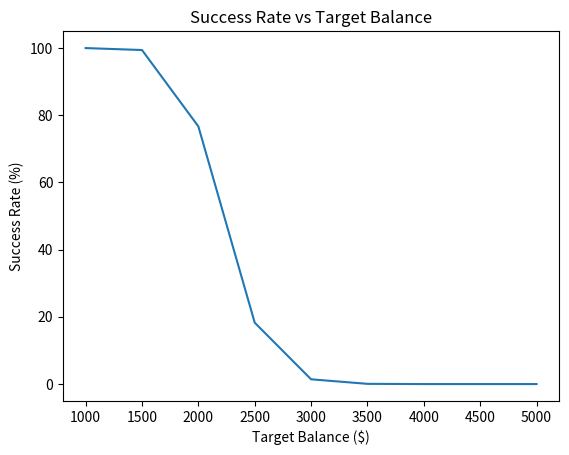
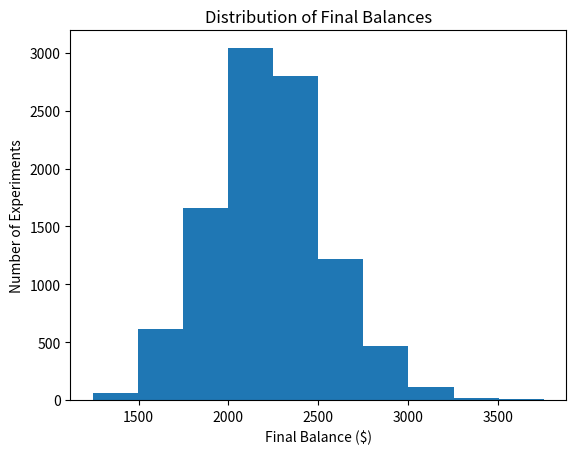

Write the Python code that produced these figures, in order.
import random
import matplotlib.pyplot as plt
import statistics
results=[]
success_rates=[]
for experiment in range(10000):
    balance=1000
    wins=0
    losses=0
    for trade in range(100):
        x=random.random()
        if x<0.60:
            wins+=1
            balance*=1.02
        else:
            losses+=1 
            balance*=0.99 
    results.append(balance)
thresholds = [1000, 1500, 2000, 2500, 3000, 3500, 4000, 4500, 5000]    
def count_successes(results,threshold):
    successful = 0
    for result in results:
        if result>=threshold:
            successful+=1
    return successful
for threshold in thresholds:
    successful=count_successes(results,threshold)
    success_rate=(successful / 10000)*100
    success_rates.append(success_rate)
print("Target($)    Success Rate")
for threshold, rate in zip(thresholds, success_rates):
    print(threshold,'       ',rate)
average_balance=sum(results)/len(results)   #To calculate the average.
below_start = 0
#Probability of finishing below the initial balance.
for result in results:
    if result<1000:
        below_start+=1
# Line Graph Section
print("Loading... Graph")
print(thresholds)
print(success_rates)
plt.plot(thresholds,success_rates)
plt.xlabel("Target Balance ($)")
plt.ylabel("Success Rate (%)")
plt.title("Success Rate vs Target Balance")
plt.show()
#Histogram Section
plt.hist(results)
plt.xlabel("Final Balance ($)")
plt.ylabel("Number of Experiments")
plt.title("Distribution of Final Balances")
plt.show()
print()
print(len(results))
print("Wins: ",wins)
print("Losses: ",losses)
print("Final balance: ",balance)
print("Average final balance:", average_balance)
#To know the maximum and minimum final balance observed.
print("Lowest final balance observed: ",min(results))
print("Highest final balance observed: ",max(results))
#To calculate the median final balance.
median_balance = statistics.median(results)
print("Median final balance:", median_balance)
#To compare Median and average final balance.
if average_balance>median_balance:
    print("The distribution is right skewed.")#Most outcomes are concentrated toward the lower/middle side, while a smaller number of unusually high outcomes create a long tail to the right.
#Standard Deviation (Tells us roughly how spread out the outcomes are around the range.)
print("Standard Deviation:", statistics.stdev(results))
print("Experiments below $1000:", below_start)
